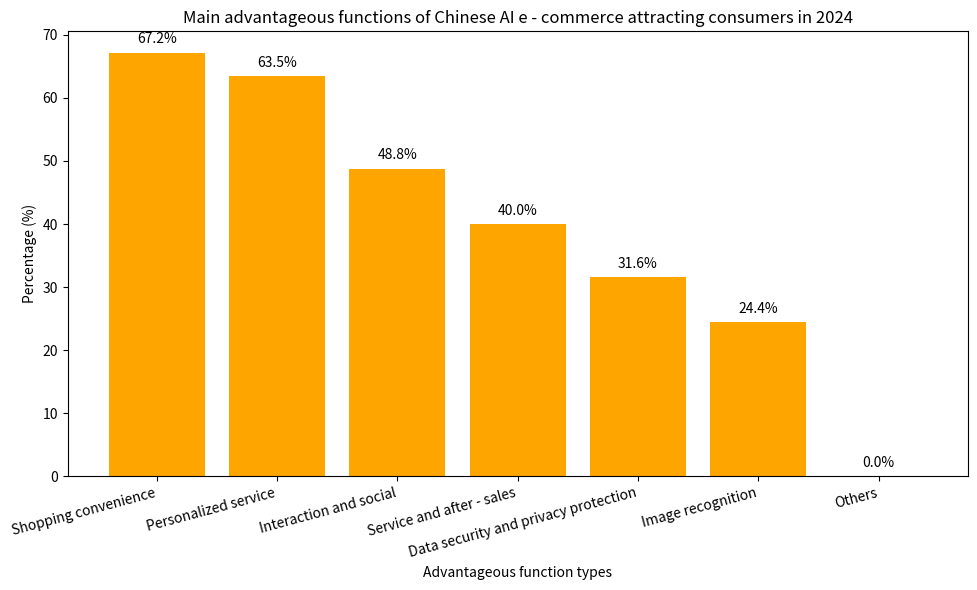

The script that saved this image:
import matplotlib.pyplot as plt
import numpy as np

# Data
functions = ["Shopping convenience", "Personalized service", "Interaction and social", "Service and after - sales",
             "Data security and privacy protection", "Image recognition", "Others"]
percentages = [67.2, 63.5, 48.8, 40.0, 31.6, 24.4, 0.0]

x = np.arange(len(functions))

fig, ax = plt.subplots(figsize=(10, 6))

# Draw a bar chart
bars = ax.bar(x, percentages, color='orange')

# Add numerical annotations
for i, percentage in enumerate(percentages):
    ax.text(i, percentage + 1, f'{percentage}%', ha='center', va='bottom')

# Set the axes
ax.set_ylabel('Percentage (%)')
ax.set_xlabel('Advantageous function types')
ax.set_xticks(x)
ax.set_xticklabels(functions, rotation=15, ha='right')
ax.set_title('Main advantageous functions of Chinese AI e - commerce attracting consumers in 2024')

plt.tight_layout()
plt.show()
